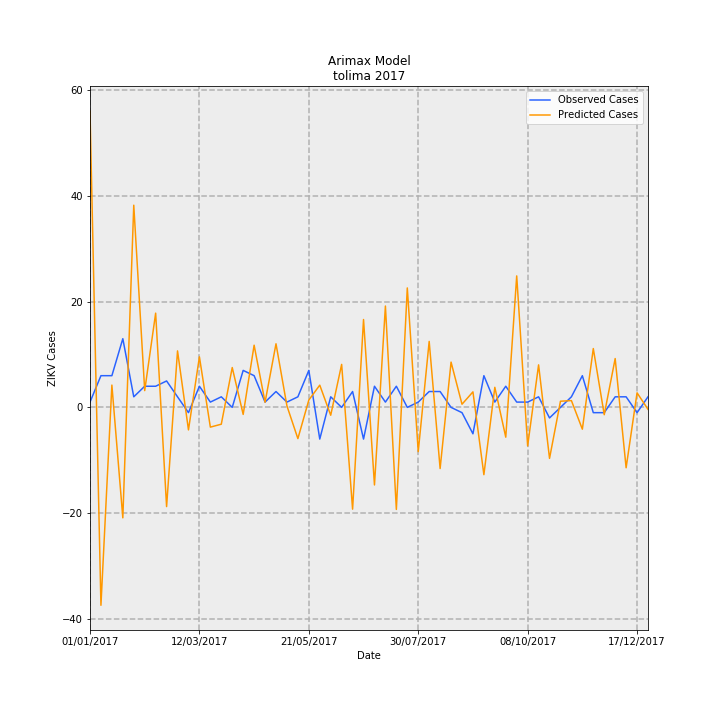

Data behind this chart, as committed beside it:
Date, predictions_incidence, observed_incidence, Predicted Cases, Observed Cases, error
01/01/2017, 3.982, 0.07101, 56.08, 1.0, -55.08
08/01/2017, -2.66, 0.4261, -37.46, 6.0, 43.46
15/01/2017, 0.2997, 0.4261, 4.22, 6.0, 1.78
22/01/2017, -1.485, 0.9231, -20.91, 13.0, 33.91
29/01/2017, 2.717, 0.142, 38.27, 2.0, -36.27
05/02/2017, 0.2254, 0.284, 3.174, 4.0, 0.8257
12/02/2017, 1.267, 0.284, 17.84, 4.0, -13.84
19/02/2017, -1.334, 0.355, -18.78, 5.0, 23.78
26/02/2017, 0.7593, 0.142, 10.69, 2.0, -8.693
05/03/2017, -0.3025, -0.07101, -4.26, -1.0, 3.26
12/03/2017, 0.6793, 0.284, 9.567, 4.0, -5.567
19/03/2017, -0.2655, 0.07101, -3.739, 1.0, 4.739
26/03/2017, -0.2261, 0.142, -3.184, 2.0, 5.184
02/04/2017, 0.5354, 0.0, 7.54, 0.0, -7.54
09/04/2017, -0.09456, 0.4971, -1.332, 7, 8.332
16/04/2017, 0.8357, 0.4261, 11.77, 6.0, -5.768
23/04/2017, 0.06874, 0.07101, 0.9681, 1.0, 0.03191
30/04/2017, 0.8548, 0.213, 12.04, 3.0, -9.038
07/05/2017, 0.01956, 0.07101, 0.2754, 1.0, 0.7246
14/05/2017, -0.4198, 0.142, -5.912, 2.0, 7.912
21/05/2017, 0.0983, 0.4971, 1.384, 7, 5.616
28/05/2017, 0.2989, -0.4261, 4.21, -6.0, -10.21
04/06/2017, -0.1056, 0.142, -1.488, 2.0, 3.488
11/06/2017, 0.5777, 0.0, 8.135, 0.0, -8.135
18/06/2017, -1.368, 0.213, -19.27, 3.0, 22.27
25/06/2017, 1.181, -0.4261, 16.63, -6.0, -22.63
02/07/2017, -1.043, 0.284, -14.68, 4.0, 18.68
09/07/2017, 1.362, 0.07101, 19.18, 1.0, -18.18
16/07/2017, -1.372, 0.284, -19.32, 4.0, 23.32
23/07/2017, 1.605, 0.0, 22.61, 0.0, -22.61
30/07/2017, -0.5949, 0.07101, -8.378, 1.0, 9.378
06/08/2017, 0.8867, 0.213, 12.49, 3.0, -9.487
13/08/2017, -0.8221, 0.213, -11.58, 3.0, 14.58
20/08/2017, 0.6084, 0.0, 8.568, 0.0, -8.568
27/08/2017, 0.04223, -0.07101, 0.5947, -1.0, -1.595
03/09/2017, 0.2085, -0.355, 2.936, -5.0, -7.936
10/09/2017, -0.9046, 0.4261, -12.74, 6.0, 18.74
17/09/2017, 0.2696, 0.07101, 3.797, 1.0, -2.797
24/09/2017, -0.4005, 0.284, -5.64, 4.0, 9.64
01/10/2017, 1.767, 0.07101, 24.89, 1.0, -23.89
08/10/2017, -0.5179, 0.07101, -7.294, 1.0, 8.294
15/10/2017, 0.5714, 0.142, 8.046, 2.0, -6.046
22/10/2017, -0.6855, -0.142, -9.654, -2.0, 7.654
29/10/2017, 0.08287, 0.0, 1.167, 0.0, -1.167
05/11/2017, 0.091, 0.142, 1.281, 2.0, 0.7185
12/11/2017, -0.293, 0.4261, -4.127, 6.0, 10.13
19/11/2017, 0.7906, -0.07101, 11.13, -1.0, -12.13
26/11/2017, -0.09883, -0.07101, -1.392, -1.0, 0.3918
03/12/2017, 0.6564, 0.142, 9.243, 2.0, -7.243
10/12/2017, -0.8117, 0.142, -11.43, 2.0, 13.43
17/12/2017, 0.1956, -0.07101, 2.755, -1.0, -3.755
24/12/2017, -0.02601, 0.142, -0.3662, 2.0, 2.366
